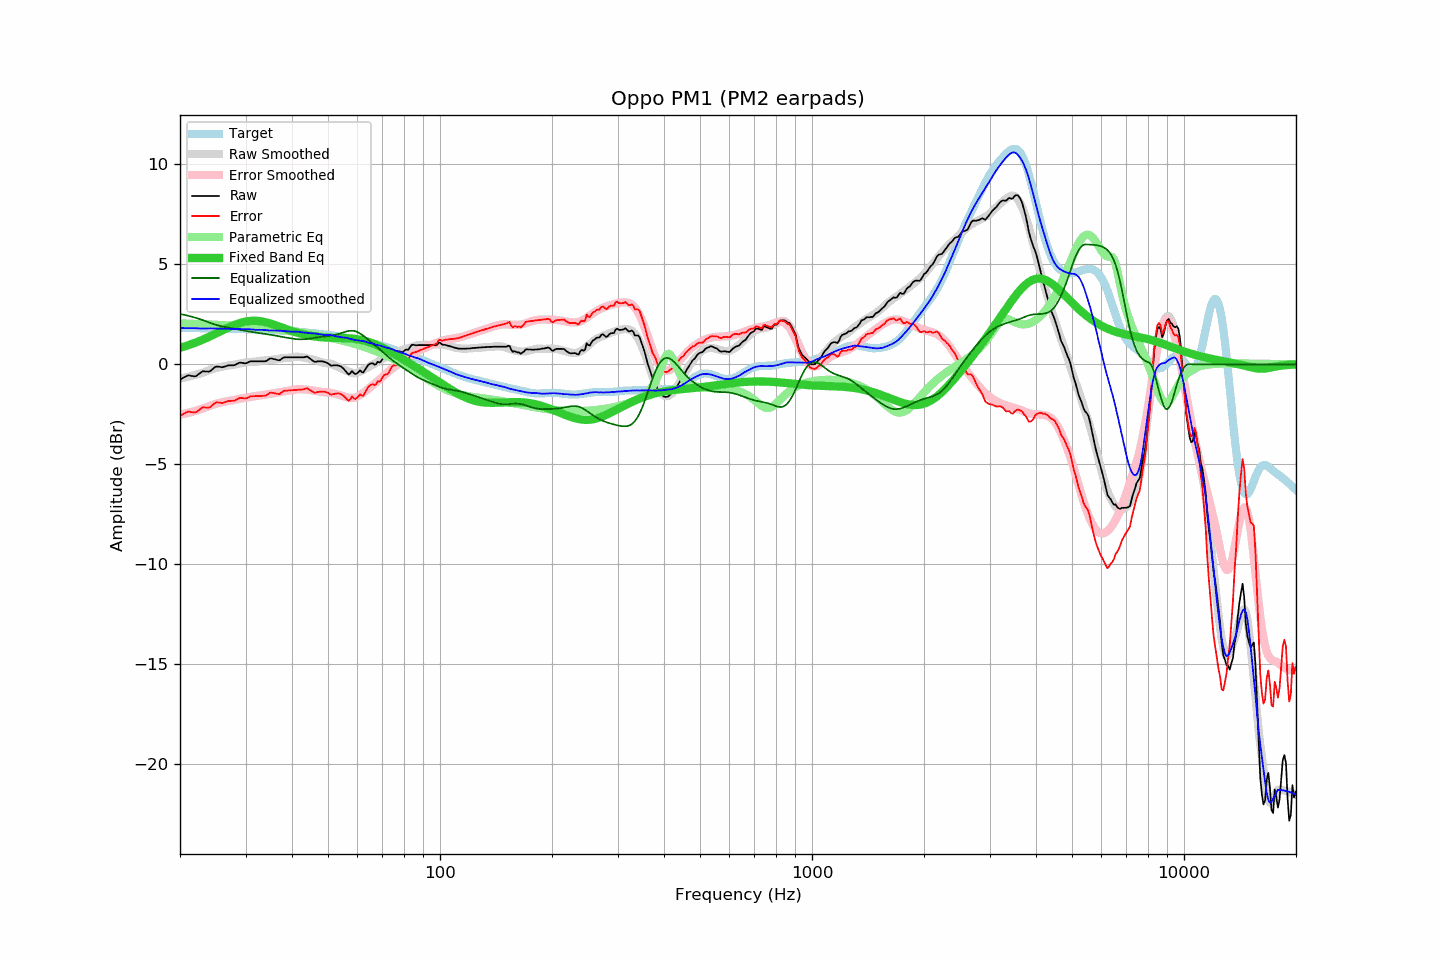

The table this chart was drawn from, first rows:
frequency, raw, error, smoothed, error_smoothed, equalization, parametric_eq, equalized_raw, equalized_smoothed, target
20.00, -0.76, -2.58, -0.71, -2.52, 2.52, 0.82, 1.76, 1.81, 1.82
20.20, -0.72, -2.54, -0.69, -2.50, 2.50, 0.85, 1.78, 1.81, 1.82
20.40, -0.67, -2.49, -0.67, -2.48, 2.48, 0.87, 1.82, 1.81, 1.82
20.61, -0.63, -2.45, -0.66, -2.47, 2.47, 0.90, 1.84, 1.81, 1.82
20.81, -0.59, -2.40, -0.64, -2.45, 2.45, 0.92, 1.86, 1.81, 1.81
21.02, -0.55, -2.36, -0.62, -2.43, 2.43, 0.95, 1.88, 1.81, 1.81
21.23, -0.56, -2.37, -0.60, -2.41, 2.41, 0.98, 1.85, 1.81, 1.81
21.44, -0.58, -2.39, -0.58, -2.39, 2.39, 1.01, 1.81, 1.80, 1.81
21.66, -0.59, -2.40, -0.56, -2.37, 2.37, 1.03, 1.78, 1.80, 1.81
21.87, -0.60, -2.41, -0.54, -2.34, 2.34, 1.06, 1.74, 1.80, 1.81
22.09, -0.59, -2.40, -0.52, -2.32, 2.32, 1.10, 1.73, 1.80, 1.81
22.31, -0.53, -2.34, -0.49, -2.29, 2.29, 1.13, 1.77, 1.80, 1.81
22.54, -0.47, -2.28, -0.48, -2.27, 2.27, 1.16, 1.80, 1.79, 1.81
22.76, -0.41, -2.21, -0.45, -2.24, 2.24, 1.19, 1.83, 1.79, 1.81
22.99, -0.35, -2.15, -0.43, -2.22, 2.22, 1.23, 1.86, 1.79, 1.80
23.22, -0.35, -2.15, -0.40, -2.19, 2.19, 1.26, 1.84, 1.79, 1.80
23.45, -0.36, -2.16, -0.36, -2.15, 2.15, 1.30, 1.79, 1.79, 1.80
23.69, -0.36, -2.16, -0.33, -2.12, 2.12, 1.33, 1.76, 1.79, 1.80
23.92, -0.37, -2.17, -0.30, -2.09, 2.09, 1.37, 1.72, 1.80, 1.80
24.16, -0.33, -2.13, -0.27, -2.06, 2.06, 1.41, 1.73, 1.80, 1.80
24.40, -0.26, -2.06, -0.24, -2.03, 2.03, 1.45, 1.78, 1.80, 1.80
24.65, -0.19, -1.99, -0.21, -2.01, 2.01, 1.48, 1.82, 1.79, 1.79
24.89, -0.13, -1.92, -0.19, -1.98, 1.98, 1.52, 1.85, 1.79, 1.79
25.14, -0.11, -1.90, -0.18, -1.96, 1.96, 1.56, 1.85, 1.78, 1.79
25.39, -0.12, -1.91, -0.16, -1.94, 1.94, 1.60, 1.82, 1.78, 1.79
25.65, -0.13, -1.92, -0.14, -1.92, 1.92, 1.64, 1.79, 1.78, 1.79
25.91, -0.15, -1.94, -0.12, -1.90, 1.90, 1.68, 1.75, 1.78, 1.79
26.16, -0.13, -1.92, -0.10, -1.88, 1.88, 1.72, 1.75, 1.78, 1.79
26.43, -0.11, -1.89, -0.09, -1.87, 1.87, 1.76, 1.76, 1.78, 1.78
26.69, -0.08, -1.86, -0.07, -1.85, 1.85, 1.80, 1.77, 1.78, 1.78
26.96, -0.05, -1.83, -0.06, -1.84, 1.84, 1.83, 1.79, 1.78, 1.78
27.23, -0.05, -1.83, -0.05, -1.82, 1.82, 1.87, 1.77, 1.77, 1.78
27.50, -0.05, -1.83, -0.04, -1.81, 1.81, 1.91, 1.76, 1.77, 1.78
27.77, -0.05, -1.82, -0.03, -1.79, 1.79, 1.94, 1.74, 1.76, 1.77
28.05, -0.04, -1.81, -0.02, -1.78, 1.78, 1.97, 1.74, 1.76, 1.77
28.33, 0.00, -1.77, 0.00, -1.76, 1.76, 2.00, 1.76, 1.76, 1.77
28.62, 0.04, -1.73, 0.02, -1.75, 1.75, 2.03, 1.78, 1.77, 1.77
28.90, 0.08, -1.69, 0.04, -1.73, 1.73, 2.06, 1.81, 1.77, 1.77
29.19, 0.08, -1.68, 0.05, -1.71, 1.71, 2.08, 1.79, 1.76, 1.76
29.48, 0.07, -1.69, 0.07, -1.70, 1.70, 2.10, 1.77, 1.76, 1.76
29.78, 0.05, -1.71, 0.08, -1.68, 1.68, 2.12, 1.73, 1.76, 1.76
30.08, 0.05, -1.71, 0.09, -1.67, 1.67, 2.14, 1.72, 1.76, 1.76
30.38, 0.08, -1.67, 0.11, -1.65, 1.65, 2.15, 1.73, 1.76, 1.75
30.68, 0.12, -1.63, 0.12, -1.64, 1.64, 2.16, 1.76, 1.75, 1.75
30.99, 0.15, -1.60, 0.12, -1.63, 1.63, 2.17, 1.78, 1.75, 1.75
31.30, 0.15, -1.60, 0.12, -1.61, 1.61, 2.18, 1.76, 1.74, 1.75
31.61, 0.15, -1.59, 0.13, -1.60, 1.60, 2.18, 1.75, 1.73, 1.74
31.93, 0.15, -1.59, 0.13, -1.59, 1.59, 2.18, 1.74, 1.72, 1.74
32.24, 0.15, -1.59, 0.14, -1.58, 1.58, 2.17, 1.73, 1.72, 1.74
32.57, 0.15, -1.58, 0.16, -1.57, 1.57, 2.16, 1.72, 1.72, 1.73
32.89, 0.15, -1.58, 0.17, -1.55, 1.55, 2.15, 1.70, 1.73, 1.73
33.22, 0.15, -1.58, 0.19, -1.54, 1.54, 2.14, 1.69, 1.73, 1.73
33.55, 0.15, -1.58, 0.19, -1.53, 1.53, 2.13, 1.68, 1.72, 1.72
33.89, 0.15, -1.57, 0.19, -1.52, 1.52, 2.11, 1.67, 1.71, 1.72
34.23, 0.18, -1.54, 0.20, -1.51, 1.51, 2.09, 1.69, 1.70, 1.72
34.57, 0.24, -1.47, 0.20, -1.49, 1.49, 2.07, 1.73, 1.70, 1.71
34.92, 0.29, -1.42, 0.21, -1.48, 1.48, 2.04, 1.77, 1.69, 1.71
35.27, 0.29, -1.42, 0.22, -1.47, 1.47, 2.02, 1.76, 1.69, 1.71
35.62, 0.27, -1.43, 0.24, -1.45, 1.45, 1.99, 1.72, 1.69, 1.70
35.97, 0.25, -1.45, 0.25, -1.44, 1.44, 1.97, 1.69, 1.69, 1.70
... 635 more rows
